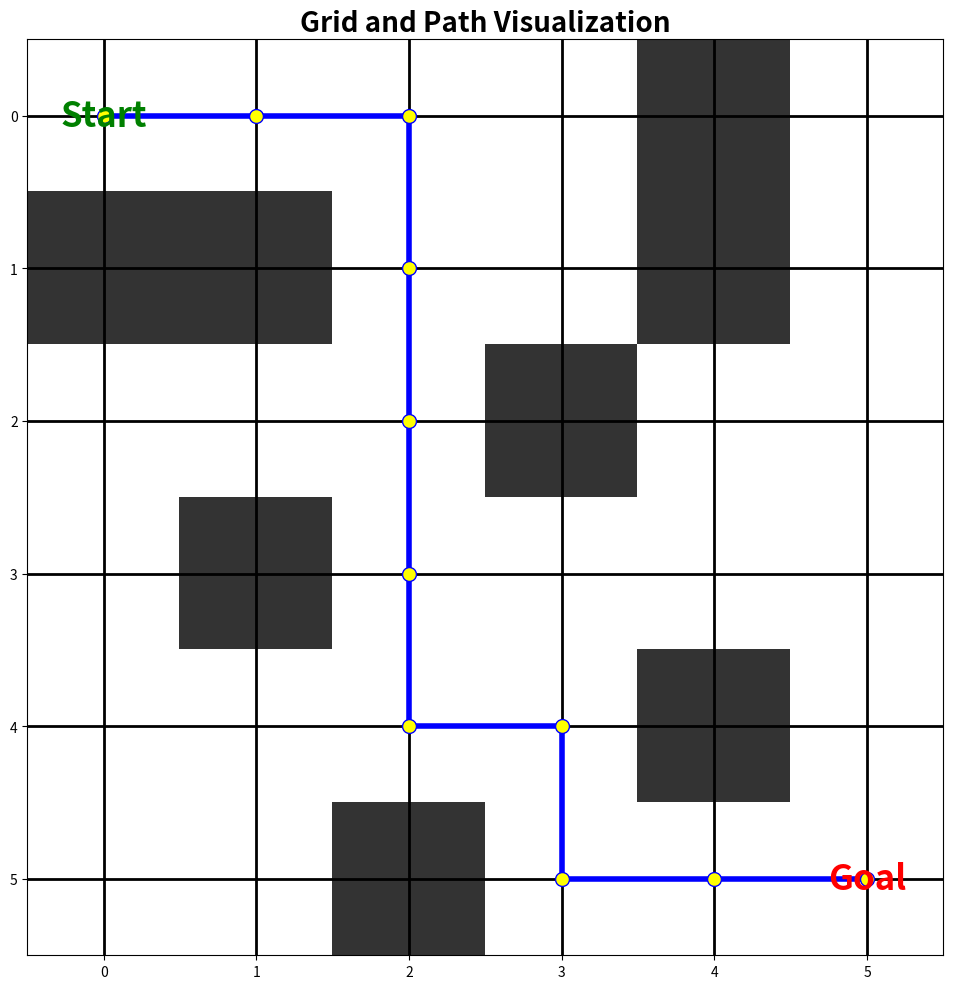

Here is the Python script that generated this plot:
# THUC HANH 23
# Reinforcement Learning - FSSP_BFS

import matplotlib.pyplot as plt
import numpy as np
from collections import deque

# Huong di chuyen co the: len, xuong, trai, phai
MOVES = [(-1, 0), (1, 0), (0, -1), (0, 1)]


class FSSP_BFS:
    def __init__(self, grid, start, goal):
        self.grid = grid
        self.start = start
        self.goal = goal
        self.rows = len(grid)
        self.cols = len(grid[0])

    # Kiem tra vi tri co nam trong dang luoi & vi tri co bi chan hay khong
    def is_valid(self, position):
        r, c = position
        return 0 <= r < self.rows and 0 <= c < self.cols and self.grid[r][c] == 0

    # Tim kiem theo chieu rong de tim duong di ngan nhat tu diem bat dau den diem ket thuc
    def bfs(self):
        queue = deque([(self.start, [self.start])])
        visited = set([self.start])

        while queue:
            current, path = queue.popleft()

            # Neu vi tri hien tai la muc tieu, tra ve duong dan
            if current == self.goal:
                return path

            # Kham pha tat ca cac duong di co the (len, xuong, trai, phai)
            for move in MOVES:
                next_r, next_c = current[0] + move[0], current[1] + move[1]
                next_position = (next_r, next_c)

                if self.is_valid(next_position) and next_position not in visited:
                    visited.add(next_position)
                    queue.append((next_position, path + [next_position]))

        return None  # Tra ve None neu khong co duong dan den dich

    # Ham truc quan dang luoi va duong dan
    def visualize(self, path):
        grid_np = np.array(self.grid)

        # Tao hinh va truc so
        fig, ax = plt.subplots(figsize=(10, 10))
        ax.imshow(grid_np, cmap="Greys", alpha=0.8)

        # Danh dau diem bat dau va diem ket thuc bang cac ky hieu dac biet
        ax.text(self.start[1], self.start[0], "Start", color="green", fontsize=25, fontweight="bold", ha="center", va="center")
        ax.text(self.goal[1], self.goal[0], "Goal", color="red", fontsize=25, fontweight="bold", ha="center", va="center")

        # Ve duong di neu tim thay
        if path:
            path_np = np.array(path)
            ax.plot(path_np[:, 1], path_np[:, 0], color="blue", linewidth=4.0, marker="o", markersize=10, markerfacecolor="yellow", label="Path")

        # Kieu dang luoi va gan nhan
        ax.set_xticks(np.arange(self.cols))
        ax.set_yticks(np.arange(self.rows))
        ax.set_xticklabels(np.arange(self.cols))
        ax.set_yticklabels(np.arange(self.rows))
        ax.grid(which="both", color="black", linewidth=2.0)

        # Add tieu de dang luoi va truc quan bieu do
        plt.title("Grid and Path Visualization", fontsize=20, fontweight="bold")
        plt.tight_layout()
        plt.show()


# Dang luoi (0 = o trong, 1 = chuong ngai vat)
grid = [
    [0, 0, 0, 0, 1, 0],
    [1, 1, 0, 0, 1, 0],
    [0, 0, 0, 1, 0, 0],
    [0, 1, 0, 0, 0, 0],
    [0, 0, 0, 0, 1, 0],
    [0, 0, 1, 0, 0, 0],
]

# Vi tri diem bat dau va diem dich
start = (0, 0)
goal = (5, 5)

# Ham FSSP_BFS - tim kiem chieu rong
planner = FSSP_BFS(grid, start, goal)
path = planner.bfs()

if path:
    print(f"Path found: {path}")
    # Truc quan duong dan
    planner.visualize(path)
else:
    print("No path found")
